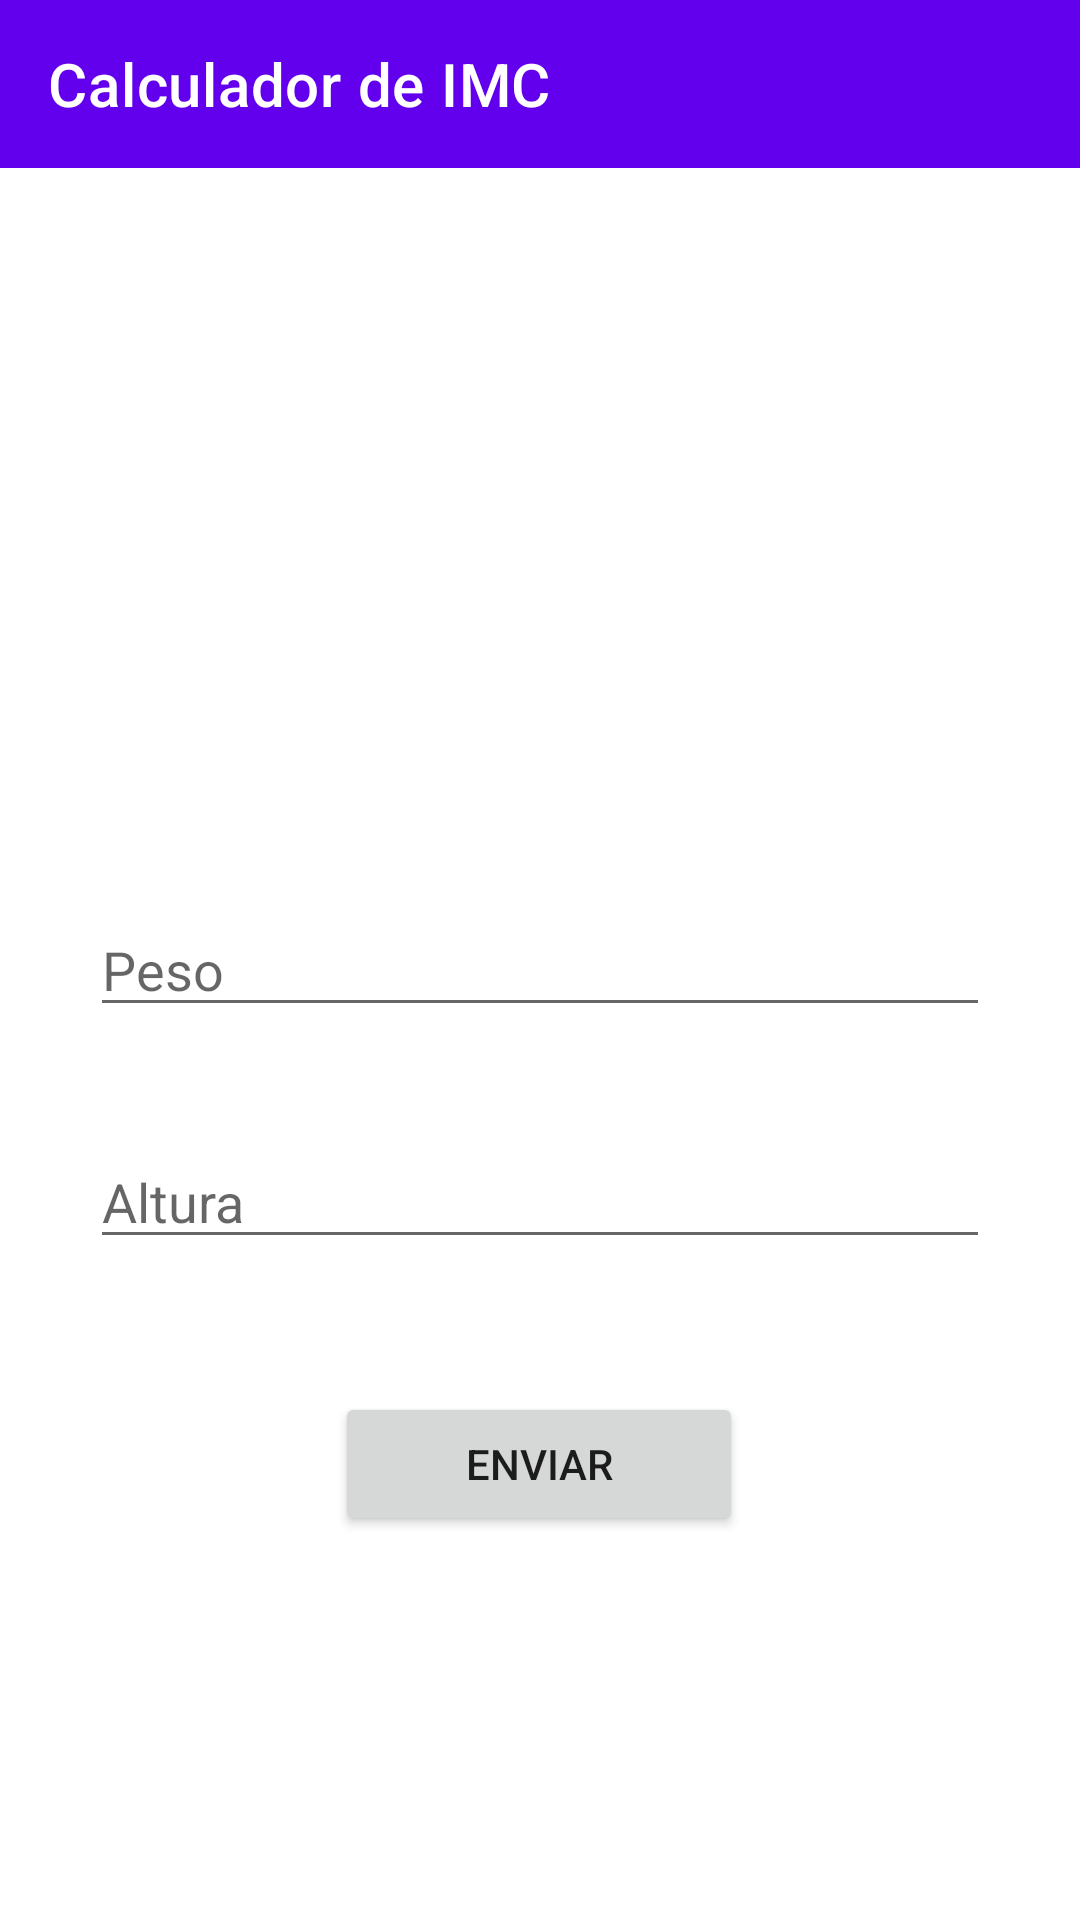

Here is an Android app screen rendered from its layout file. Give the layout XML and the strings, colors and styles it references.
<!-- AndroidManifest.xml: application theme Theme.IMC_calc -->
<!-- res/layout/activity_main.xml -->
<?xml version="1.0" encoding="utf-8"?>
<androidx.constraintlayout.widget.ConstraintLayout xmlns:android="http://schemas.android.com/apk/res/android"
    xmlns:app="http://schemas.android.com/apk/res-auto"
    xmlns:tools="http://schemas.android.com/tools"
    android:layout_width="match_parent"
    android:layout_height="match_parent"
    tools:context=".MainActivity">

    <EditText
        android:id="@+id/weight_input"
        android:layout_width="300dp"
        android:layout_height="wrap_content"
        android:layout_marginTop="301dp"
        android:autofillHints=""
        android:ems="10"
        android:hint="@string/peso"
        android:inputType="numberDecimal"
        app:layout_constraintEnd_toEndOf="parent"
        app:layout_constraintStart_toStartOf="parent"
        app:layout_constraintTop_toTopOf="parent" />

    <EditText
        android:id="@+id/height_input"
        android:layout_width="300dp"
        android:layout_height="wrap_content"
        android:layout_marginTop="36dp"
        android:autofillHints=""
        android:ems="10"
        android:hint="@string/altura"
        android:inputType="numberDecimal"
        app:layout_constraintStart_toStartOf="@+id/weight_input"
        app:layout_constraintTop_toBottomOf="@+id/weight_input" />

    <androidx.appcompat.widget.Toolbar
        android:id="@+id/toolbar"
        android:layout_width="0dp"
        android:layout_height="wrap_content"
        android:layout_marginBottom="420dp"
        android:background="?attr/colorPrimary"
        android:minHeight="?attr/actionBarSize"
        android:theme="?attr/actionBarTheme"
        app:layout_constraintBottom_toTopOf="@+id/send_button"
        app:layout_constraintEnd_toEndOf="parent"
        app:layout_constraintHorizontal_bias="0.0"
        app:layout_constraintStart_toStartOf="parent"
        app:layout_constraintTop_toTopOf="parent"
        app:layout_constraintVertical_bias="0.0"
        app:title="@string/app_name" />

    <androidx.appcompat.widget.Toolbar
        android:id="@+id/toolbar3"
        android:layout_width="0dp"
        android:layout_height="wrap_content"
        android:layout_marginTop="681dp"
        android:background="?attr/colorPrimary"
        android:minHeight="?attr/actionBarSize"
        android:theme="?attr/actionBarTheme"
        app:layout_constraintEnd_toEndOf="parent"
        app:layout_constraintStart_toStartOf="parent"
        app:layout_constraintTop_toTopOf="parent" />

    <Button
        android:id="@+id/send_button"
        android:layout_width="136dp"
        android:layout_height="0dp"
        android:layout_marginTop="408dp"
        android:text="@string/enviar"
        app:layout_constraintEnd_toEndOf="parent"
        app:layout_constraintHorizontal_bias="0.498"
        app:layout_constraintStart_toStartOf="parent"
        app:layout_constraintTop_toBottomOf="@+id/toolbar" />

</androidx.constraintlayout.widget.ConstraintLayout>
<!-- resources referenced by this layout -->
<resources>
  <string name="altura">Altura</string>
  <string name="app_name">Calculador de IMC</string>
  <string name="enviar">Enviar</string>
  <string name="peso">Peso</string>
  <style name="Theme.IMC_calc" parent="Theme.MaterialComponents.DayNight.DarkActionBar">
          
          <item name="colorPrimary">@color/purple_500</item>
          <item name="colorPrimaryVariant">@color/purple_700</item>
          <item name="colorOnPrimary">@color/white</item>
          
          <item name="colorSecondary">@color/teal_200</item>
          <item name="colorSecondaryVariant">@color/teal_700</item>
          <item name="colorOnSecondary">@color/black</item>
          
          <item name="android:statusBarColor" tools:targetApi="l">?attr/colorPrimaryVariant</item>
          
      </style>
  <!-- not gathered from this repository: default colours our renderer supplied (Android Studio template values) -->
  <color name="purple_500">#FF6200EE</color>
  <color name="purple_700">#FF3700B3</color>
  <color name="teal_200">#FF03DAC5</color>
  <color name="teal_700">#FF018786</color>
  <color name="black">#FF000000</color>
  <color name="white">#FFFFFFFF</color>
</resources>
